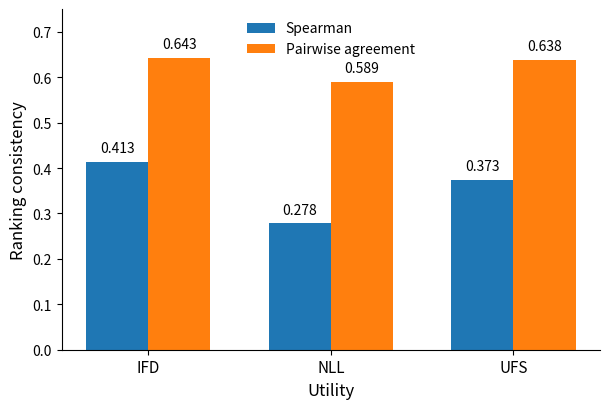

This chart was generated by the following Python code: (Note: this script raises an exception after producing the figure.)
import os
import numpy as np
import matplotlib.pyplot as plt

# =========================
# Data
# =========================
utilities = ["IFD", "NLL", "UFS"]
spearman = [0.413, 0.278, 0.373]
pairwise_agreement = [0.643, 0.589, 0.638]

# =========================
# Plot settings
# =========================
x = np.arange(len(utilities))
width = 0.34

fig, ax = plt.subplots(figsize=(6.2, 4.2))

bars1 = ax.bar(x - width / 2, spearman, width, label="Spearman")
bars2 = ax.bar(x + width / 2, pairwise_agreement, width, label="Pairwise agreement")

# Axis labels and title
ax.set_xlabel("Utility", fontsize=12)
ax.set_ylabel("Ranking consistency", fontsize=12)
ax.set_xticks(x)
ax.set_xticklabels(utilities, fontsize=11)
ax.set_ylim(0, 0.75)
ax.legend(fontsize=10, frameon=False)

# Add value labels
def add_labels(bars):
    for bar in bars:
        h = bar.get_height()
        ax.text(
            bar.get_x() + bar.get_width() / 2,
            h + 0.015,
            f"{h:.3f}",
            ha="center",
            va="bottom",
            fontsize=10
        )

add_labels(bars1)
add_labels(bars2)

# # Optional annotation to highlight NLL
# nll_idx = utilities.index("NLL")
# ax.annotate(
#     "Lowest consistency",
#     xy=(x[nll_idx], max(spearman[nll_idx], pairwise_agreement[nll_idx])),
#     xytext=(x[nll_idx] + 0.15, 0.71),
#     arrowprops=dict(arrowstyle="->", lw=1.0),
#     fontsize=10
# )

# Make layout cleaner
ax.spines["top"].set_visible(False)
ax.spines["right"].set_visible(False)
plt.tight_layout()

# =========================
# Save
# =========================

pdf_path = "analyze/results/ranking_consistency_bar.pdf"

plt.savefig(pdf_path, bbox_inches="tight")
plt.show()

print(f"Saved to: {pdf_path}")
